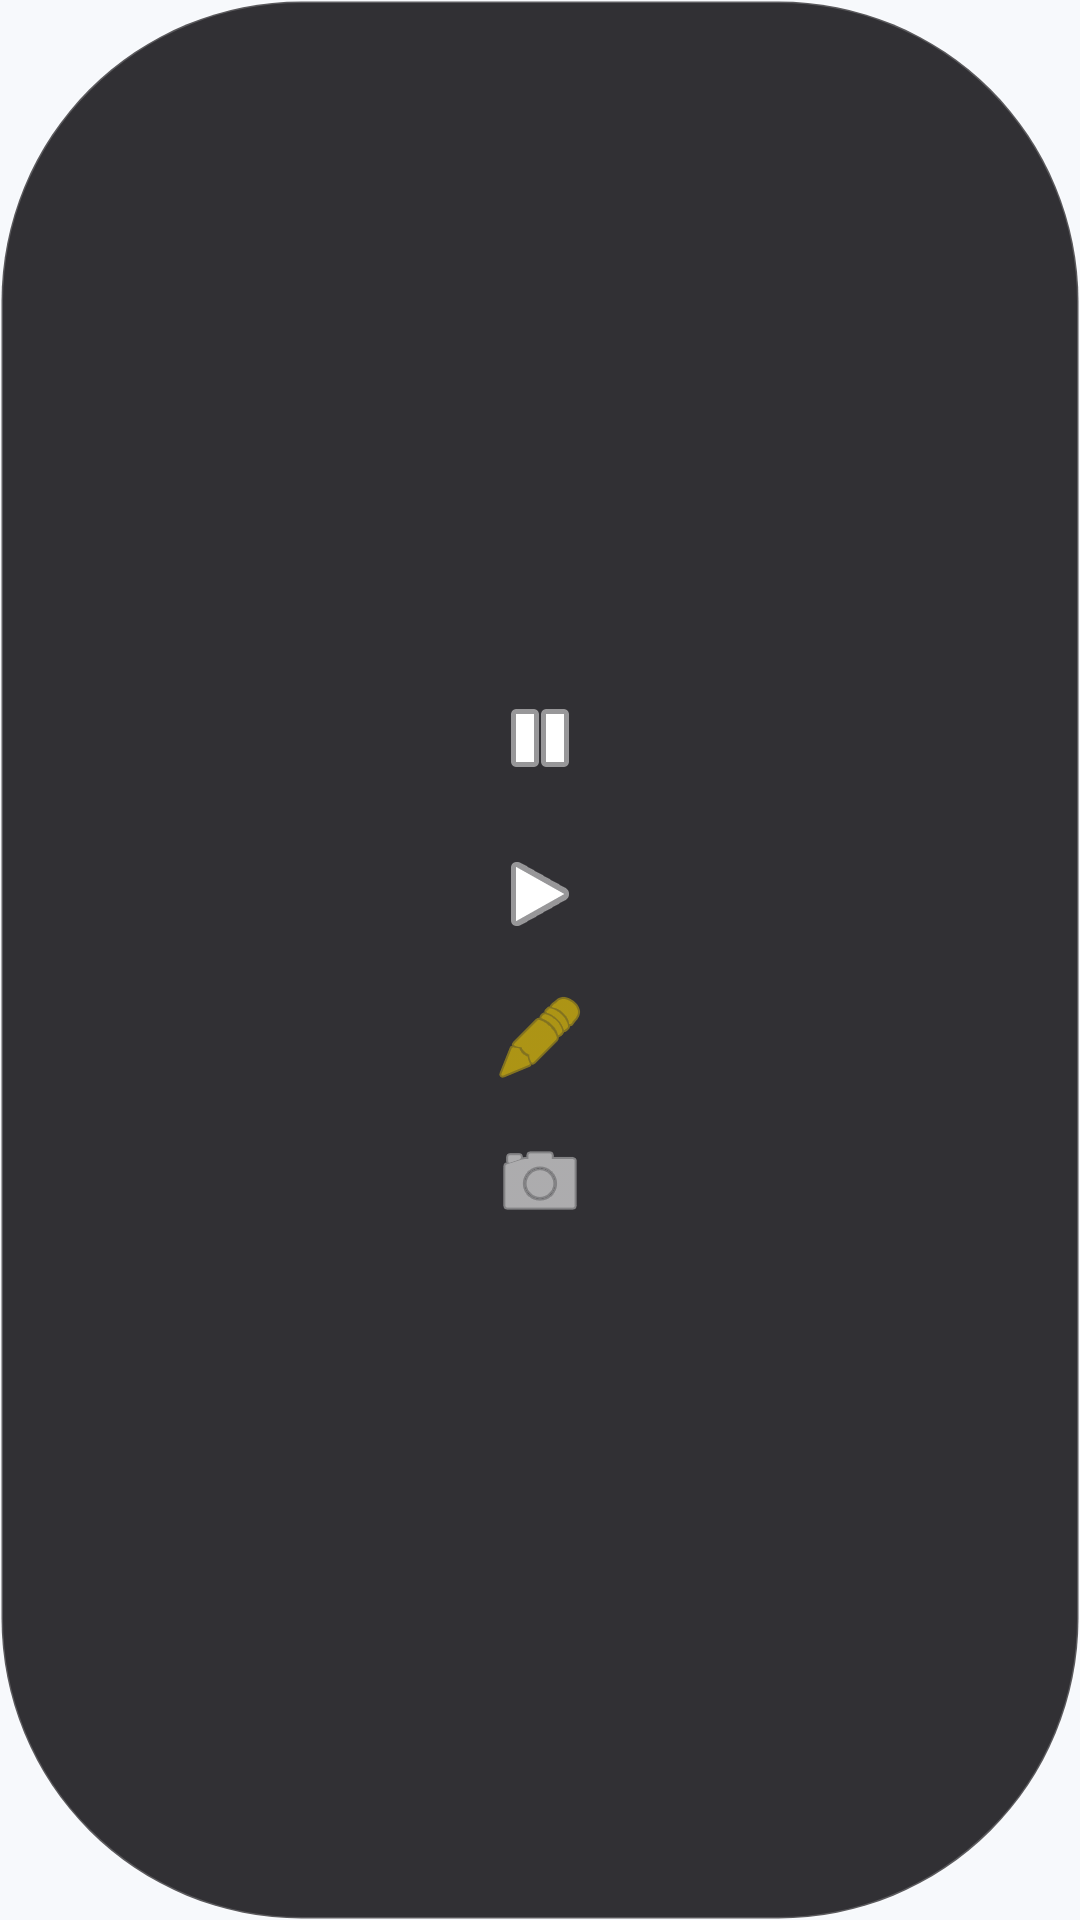

The Android layout XML behind this screen, and the referenced resources:
<!-- AndroidManifest.xml: application theme Theme.YenRecorder -->
<!-- res/layout/layout_floating_menu.xml -->
<?xml version="1.0" encoding="utf-8"?>
<LinearLayout xmlns:android="http://schemas.android.com/apk/res/android"
    xmlns:app="http://schemas.android.com/apk/res-auto"
    android:id="@+id/floating_bubble_container"
    android:layout_width="wrap_content"
    android:layout_height="wrap_content"
    android:background="@drawable/bg_floating_bubble"
    android:gravity="center"
    android:orientation="vertical"
    android:padding="6dp">

    
    <ImageButton
        android:id="@+id/btn_stop"
        android:layout_width="44dp"
        android:layout_height="44dp"
        android:background="@drawable/bg_round_badge"
        android:contentDescription="@string/stop_recording"
        android:src="@android:drawable/ic_media_pause"
        app:tint="@color/white" />

    
    <ImageButton
        android:id="@+id/btn_pause_resume"
        android:layout_width="44dp"
        android:layout_height="44dp"
        android:layout_marginTop="8dp"
        android:background="?attr/selectableItemBackgroundBorderless"
        android:contentDescription="@string/pause_recording"
        android:src="@android:drawable/ic_media_play"
        app:tint="@color/white" />

    
    <ImageButton
        android:id="@+id/btn_brush"
        android:layout_width="44dp"
        android:layout_height="44dp"
        android:layout_marginTop="4dp"
        android:background="?attr/selectableItemBackgroundBorderless"
        android:contentDescription="Cọ vẽ ghi chú"
        android:src="@android:drawable/ic_menu_edit"
        app:tint="#FFD700" />

    
    <ImageButton
        android:id="@+id/btn_facecam"
        android:layout_width="44dp"
        android:layout_height="44dp"
        android:layout_marginTop="4dp"
        android:background="?attr/selectableItemBackgroundBorderless"
        android:contentDescription="Camera trước"
        android:src="@android:drawable/ic_menu_camera"
        app:tint="@color/white" />

</LinearLayout>
<!-- resources referenced by this layout -->
<resources>
  <color name="white">#FFFFFF</color>
  <!-- drawable bg_floating_bubble (drawable) -->
  <?xml version="1.0" encoding="utf-8"?>
  <shape xmlns:android="http://schemas.android.com/apk/res/android"
      android:shape="rectangle">
      <solid android:color="#E61C1B1F" />
      <corners android:radius="100dp" />
      <stroke android:width="1dp" android:color="#33FFFFFF" />
  </shape>
  <string name="pause_recording">Tạm dừng</string>
  <string name="stop_recording">Dừng quay</string>
  <style name="Theme.YenRecorder" parent="Theme.MaterialComponents.Light.NoActionBar">
          <item name="colorPrimary">@color/primary</item>
          <item name="colorPrimaryVariant">@color/primary_dark</item>
          <item name="colorAccent">@color/colorAccent</item>
          <item name="android:windowBackground">@color/background</item>
          <item name="android:statusBarColor">@color/white</item>
          <item name="android:windowLightStatusBar">true</item>
      </style>
  <color name="primary">#BA1A1A</color>
  <color name="primary_dark">#93000A</color>
  <color name="colorAccent">#BA1A1A</color>
  <color name="background">#F7F9FC</color>
</resources>
